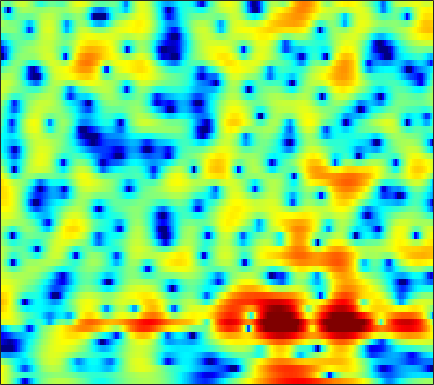

The file beside this chart, header and first rows:
4.5363, 3.8736, 2.8847, 1.7554, 0.79976, -0.65854, -2.3842, -3.9163, -6.4169, -9.7098, -14.097, -16.844, -14.386, -10.311, -7.9893, -5.6453, -3.8762, -2.8126, -1.6506, -0.70659, 0.067556, 0.54886, 1.0689, 1.4661
4.364, 3.712, 2.807, 1.876, 1.172, 0.243, -0.6457, -1.266, -2, -2.593, -3.014, -3.206, -3.29, -3.192, -3.018, -2.683, -2.265, -1.92, -1.446, -0.9835, -0.5585, -0.2754, 0.04323, 0.2886
4.983, 4.152, 2.969, 1.692, 0.6571, -0.8509, -2.548, -3.982, -6.164, -8.67, -11.14, -12.1, -11.06, -8.681, -6.901, -4.845, -3.156, -2.098, -0.9186, 0.03181, 0.7811, 1.22, 1.651, 1.907
1.379, 0.6373, -0.3148, -1.233, -1.909, -2.811, -3.718, -4.402, -5.288, -6.042, -6.463, -6.448, -5.936, -4.959, -4.044, -2.74, -1.468, -0.5902, 0.4462, 1.314, 2.01, 2.419, 2.814, 3.033
-8.326, -8.768, -9.064, -9.088, -8.959, -8.623, -8.13, -7.683, -7.032, -6.312, -5.513, -4.863, -3.951, -3.011, -2.306, -1.382, -0.4839, 0.16, 0.961, 1.675, 2.284, 2.665, 3.066, 3.344
-20.89, -20.49, -21.2, -22.68, -23.16, -20.99, -17.43, -14.94, -12.14, -9.91, -8.079, -6.878, -5.428, -4.099, -3.177, -2.056, -1.044, -0.3489, 0.5042, 1.278, 1.965, 2.417, 2.929, 3.339
-15.79, -16.48, -17.35, -18.18, -18.5, -17.86, -16.13, -14.63, -12.54, -10.51, -8.714, -7.536, -6.151, -4.906, -4.028, -2.92, -1.88, -1.149, -0.2439, 0.5858, 1.343, 1.868, 2.504, 3.061
-14.6, -14.55, -13.7, -12.64, -11.87, -10.83, -9.708, -8.987, -8.332, -7.93, -7.556, -7.21, -6.649, -5.968, -5.355, -4.408, -3.316, -2.451, -1.336, -0.3041, 0.6092, 1.226, 1.987, 2.67
-9.057, -8.101, -6.461, -4.977, -3.996, -3.168, -2.865, -2.812, -3.071, -3.986, -5.722, -7.671, -11.22, -14.39, -12.45, -8.149, -5.082, -3.478, -1.929, -0.8071, 0.03172, 0.5548, 1.19, 1.858
3.396, 3.483, 3.584, 3.668, 3.746, 3.62, 3.037, 2.456, 1.716, 0.8326, -0.4628, -1.631, -3.087, -4.032, -4.295, -3.862, -3.008, -2.623, -2.744, -3.551, -5.06, -6.657, -8.728, -8.23
5.108, 5.044, 4.888, 4.591, 4.242, 3.686, 2.953, 2.261, 1.307, 0.4273, -0.4461, -1.089, -1.753, -2.231, -2.626, -3.221, -3.712, -4.078, -4.749, -5.879, -7.347, -8.557, -9.751, -9.65
6.529, 6.213, 5.666, 4.9, 4.162, 3.113, 1.972, 0.8886, -0.8547, -2.602, -4.049, -4.808, -5.309, -5.223, -4.952, -4.671, -4.628, -4.701, -4.798, -5.053, -5.416, -5.688, -5.963, -6.156
7.405, 7.061, 6.395, 5.525, 4.685, 3.253, 1.481, -0.1544, -3.053, -7.262, -14.49, -27.03, -14.58, -9.612, -7.575, -5.802, -4.888, -4.656, -4.725, -5.097, -5.763, -6.401, -7.355, -8.306
6.404, 6.234, 5.828, 5.244, 4.658, 3.599, 2.406, 1.477, 0.07385, -1.423, -2.66, -3.321, -3.743, -3.722, -3.665, -3.677, -3.78, -3.995, -4.643, -5.622, -7.019, -8.396, -10.87, -14.48
4.771, 4.756, 4.601, 4.29, 3.995, 3.501, 2.881, 2.387, 1.736, 1.087, 0.4746, 0.033, -0.5342, -0.992, -1.318, -1.872, -2.519, -3.046, -3.895, -4.938, -6.171, -7.225, -8.743, -10.2
3.753, 3.747, 3.648, 3.446, 3.264, 3.027, 2.708, 2.431, 2.093, 1.767, 1.416, 1.163, 0.7993, 0.3683, 0.02995, -0.4528, -1.06, -1.591, -2.368, -3.287, -4.349, -5.239, -6.577, -8.025
3.106, 2.962, 2.691, 2.386, 2.124, 1.821, 1.662, 1.599, 1.539, 1.519, 1.515, 1.507, 1.47, 1.319, 1.148, 0.8959, 0.5437, 0.1798, -0.3949, -1.096, -1.931, -2.659, -3.811, -5.234
2.369, 1.819, 0.8594, -0.1758, -0.9875, -1.847, -1.95, -1.581, -0.8738, -0.08271, 0.6269, 1.026, 1.427, 1.7, 1.781, 1.768, 1.698, 1.592, 1.349, 1.043, 0.6381, 0.2734, -0.3059, -1.035
1.9, 0.8421, -1.201, -4.274, -7.696, -17.65, -15.54, -9.144, -4.833, -2.329, -0.7817, -0.04306, 0.5149, 0.8361, 0.9688, 0.9872, 0.9968, 1.073, 1.236, 1.444, 1.638, 1.738, 1.815, 1.782
2.498, 1.743, 0.4639, -0.9654, -1.915, -3.127, -3.299, -2.917, -2.236, -1.475, -1.06, -0.9184, -1.091, -1.783, -2.473, -3.45, -4.214, -4.18, -3.158, -1.659, -0.1729, 0.7572, 1.706, 2.384
2.421, 1.93, 1.21, 0.3631, -0.1255, -0.5257, -0.9501, -1.086, -1.06, -1.116, -1.36, -1.719, -2.474, -3.959, -5.68, -9.151, -15.83, -17.65, -9.881, -5.257, -2.323, -0.7265, 0.839, 1.913
1.006, 0.3103, -0.7405, -1.994, -2.896, -3.486, -3.689, -3.467, -2.845, -2.342, -1.924, -1.884, -2.047, -2.375, -2.868, -3.472, -3.792, -3.765, -3.235, -2.308, -1.212, -0.423, 0.6168, 1.512
0.1927, -0.8479, -2.879, -5.971, -10.06, -19.95, -13.89, -8.729, -5.164, -3.029, -1.692, -1.062, -0.6873, -0.5161, -0.5665, -0.7828, -0.9868, -1.167, -1.336, -1.379, -1.242, -0.9964, -0.4727, 0.3344
1.373, 0.8881, -0.1797, -1.397, -2.474, -3.354, -3.21, -2.549, -1.477, -0.4753, 0.1473, 0.4478, 0.6499, 0.4571, 0.2583, -0.2514, -1.033, -1.732, -2.921, -4.417, -6.12, -7.059, -6.911, -4.965
2.373, 2.461, 2.321, 2.118, 1.935, 1.573, 1.443, 1.3, 1.146, 1.02, 0.7693, 0.4854, 0.06986, -0.5734, -1.107, -1.954, -3.035, -3.979, -5.598, -7.811, -10.95, -13.76, -14.46, -9.801
3.336, 3.527, 3.643, 3.5, 3.373, 3.039, 2.603, 2.195, 1.583, 0.8017, -0.03494, -0.7838, -1.889, -2.951, -3.867, -4.888, -5.796, -6.389, -6.984, -7.391, -7.571, -7.438, -6.835, -5.796
4.668, 4.775, 4.773, 4.584, 4.296, 3.844, 3.118, 2.512, 1.481, 0.2271, -1.284, -2.567, -4.614, -6.864, -8.677, -10.89, -11.95, -11.82, -10.84, -9.604, -8.425, -7.632, -6.551, -5.523
5.689, 5.699, 5.529, 5.25, 4.878, 4.227, 3.4, 2.61, 1.356, -0.1501, -2.067, -3.693, -6.438, -9.898, -13.32, -20.34, -25.23, -19.75, -15.09, -12.3, -10.36, -9.169, -7.948, -6.922
6.123, 6.049, 5.785, 5.393, 4.995, 4.271, 3.45, 2.645, 1.466, 0.0477, -1.637, -3.038, -5.152, -7.476, -9.209, -11.38, -12.85, -13.36, -13.37, -12.61, -11.46, -10.49, -9.368, -8.567
6.215, 6.027, 5.7, 5.152, 4.741, 4.046, 3.276, 2.65, 1.694, 0.6161, -0.6163, -1.733, -3.287, -5.308, -6.848, -9.614, -12.84, -16.08, -19.94, -17.72, -13.61, -11.54, -9.536, -8.423
5.888, 5.521, 4.894, 4.132, 3.514, 2.783, 2.071, 1.697, 1.212, 0.7833, 0.2954, -0.212, -1.052, -2.198, -3.299, -5.07, -7.313, -9.019, -10.63, -10.14, -8.374, -6.989, -5.694, -4.829
4.471, 3.775, 2.422, 0.8835, -0.6291, -2.383, -3.381, -3.308, -2.235, -1.075, -0.1246, 0.4158, 0.7235, 0.8364, 0.6617, 0.3807, -0.07338, -0.3726, -0.6401, -0.7238, -0.6836, -0.6223, -0.5322, -0.5947
1.869, 0.9632, -0.9409, -3.309, -6.231, -11.54, -20.22, -13.69, -7.487, -3.961, -1.655, -0.3354, 0.9162, 1.838, 2.305, 2.736, 2.979, 3.036, 3.036, 2.91, 2.672, 2.362, 1.833, 1.035
-0.6798, -1.478, -2.889, -4.433, -5.679, -7.025, -7.518, -7.278, -5.903, -4.348, -2.404, -1.247, 0.3424, 1.512, 2.315, 3.04, 3.59, 3.831, 3.959, 3.866, 3.582, 3.197, 2.437, 1.335
-2.83, -3.725, -5.022, -7.038, -8.482, -10.92, -12.19, -11.81, -9.474, -6.649, -4.228, -2.522, -0.731, 0.8046, 1.683, 2.661, 3.321, 3.677, 3.921, 3.944, 3.724, 3.438, 2.837, 2.031
-4.29, -5.073, -6.346, -8.457, -10.18, -14.01, -17.67, -16.82, -11.73, -7.835, -4.897, -3.115, -1.206, 0.3385, 1.218, 2.197, 2.866, 3.217, 3.498, 3.576, 3.454, 3.26, 2.877, 2.374
-4.724, -5.008, -5.777, -6.454, -7.034, -7.567, -7.536, -7.13, -6.097, -4.56, -2.986, -1.856, -0.4539, 0.6601, 1.417, 2.122, 2.651, 2.872, 3.006, 2.959, 2.807, 2.602, 2.293, 1.925
-4.242, -4.501, -5.103, -5.499, -5.947, -5.857, -5.564, -4.864, -3.81, -2.477, -1.197, -0.2273, 0.8478, 1.768, 2.29, 2.765, 2.976, 2.965, 2.723, 2.28, 1.725, 1.303, 0.8235, 0.5286
-2.848, -3.791, -5.265, -7.475, -9.055, -10.16, -8.566, -6.571, -3.907, -1.769, 0.1462, 1.218, 2.465, 3.361, 3.773, 4.08, 3.951, 3.616, 2.767, 1.436, -0.4748, -2.088, -3.965, -4.08
-1.476, -2.824, -4.891, -8.033, -11.24, -13.8, -10.84, -7.645, -4.33, -1.793, 0.2845, 1.429, 2.785, 3.694, 4.128, 4.398, 4.226, 3.796, 2.758, 1.032, -1.705, -4.629, -9.931, -9.454
-0.9967, -2.043, -3.502, -5.185, -6.03, -6.761, -6.673, -6.043, -4.582, -2.969, -1.379, -0.1637, 1.082, 2.075, 2.641, 3.056, 3.193, 3.052, 2.606, 1.864, 0.9734, 0.2922, -0.416, -0.6427
-0.358, -1.461, -3.315, -5.572, -7.304, -10.11, -11.5, -10.89, -8.188, -5.519, -3.206, -1.788, -0.2908, 0.8996, 1.554, 2.197, 2.585, 2.736, 2.75, 2.63, 2.413, 2.196, 1.91, 1.634
0.9267, -0.1526, -2.07, -4.379, -6.606, -10.55, -13.87, -12.63, -8.655, -5.471, -3.268, -1.987, -0.5832, 0.4134, 1.023, 1.658, 2.094, 2.353, 2.584, 2.714, 2.722, 2.67, 2.522, 2.246
2.457, 1.724, 0.634, -0.4969, -1.425, -2.453, -3.017, -3.147, -2.888, -2.325, -1.709, -1.247, -0.754, -0.3312, -0.03525, 0.3003, 0.646, 0.8903, 1.238, 1.544, 1.802, 1.946, 2.002, 1.885
3.328, 2.958, 2.494, 1.917, 1.437, 0.8984, 0.3476, 0.0129, -0.4423, -0.8836, -1.251, -1.598, -2.071, -2.434, -2.71, -2.877, -2.746, -2.476, -1.872, -1.095, -0.2433, 0.319, 0.9183, 1.289
2.932, 2.95, 2.836, 2.572, 2.359, 1.921, 1.317, 0.7804, -0.06379, -1.122, -2.423, -3.577, -5.209, -7.008, -8.377, -9.863, -10.63, -10.12, -8.225, -5.699, -3.401, -1.921, -0.3159, 0.8412
1.057, 1.415, 1.632, 1.757, 1.746, 1.459, 0.9932, 0.4164, -0.6539, -2.095, -4.159, -6.191, -9.446, -13.73, -17.46, -21.46, -27.75, -28.38, -16.39, -9.829, -5.609, -3.24, -0.9072, 0.7835
-1.766, -1.288, -0.5816, 0.001163, 0.2414, 0.4695, 0.417, 0.1552, -0.583, -1.829, -3.67, -5.414, -8.685, -13.33, -17.55, -18.9, -15.15, -12.49, -9.008, -5.775, -3.064, -1.396, 0.4172, 1.767
-6.71, -6.178, -4.652, -3.131, -2.177, -0.9804, -0.223, 0.1159, 0.2069, -0.1444, -0.8231, -1.396, -2.409, -3.408, -4.001, -4.097, -3.556, -2.856, -1.642, -0.2985, 0.9073, 1.691, 2.534, 3.059
-24.22, -19.88, -12.69, -8.141, -5.609, -3.316, -1.731, -0.8652, -0.0707, 0.3643, 0.554, 0.5955, 0.546, 0.5083, 0.5582, 0.7194, 1.023, 1.364, 1.85, 2.344, 2.792, 3.038, 3.176, 3.041
-15.49, -14.1, -11.16, -8.245, -6.484, -4.436, -2.832, -1.955, -1.041, -0.3543, 0.1151, 0.3117, 0.5869, 0.8556, 1.085, 1.358, 1.679, 1.943, 2.287, 2.554, 2.748, 2.797, 2.696, 2.381
-10.08, -8.646, -7.033, -5.575, -4.548, -3.352, -2.416, -1.876, -1.351, -0.9993, -0.7705, -0.6178, -0.4129, -0.1577, 0.07437, 0.5109, 1.01, 1.371, 1.843, 2.24, 2.482, 2.561, 2.523, 2.299
-4.155, -3.648, -2.916, -2.226, -1.739, -1.321, -1.075, -0.9769, -1.078, -1.431, -1.94, -2.286, -2.727, -2.785, -2.451, -1.531, -0.4071, 0.4213, 1.383, 2.151, 2.657, 2.877, 2.953, 2.78
0.3622, 0.3681, 0.4169, 0.4579, 0.419, 0.3516, 0.1612, -0.1337, -0.782, -1.857, -3.577, -5.542, -9.427, -13.22, -10.78, -5.975, -2.554, -0.7045, 1.082, 2.274, 3.059, 3.391, 3.516, 3.309
1.503, 1.084, 0.5582, 0.1689, -0.03178, -0.1109, -0.1866, -0.368, -0.804, -1.578, -2.821, -4.133, -6.157, -7.266, -6.514, -4.163, -1.85, -0.4076, 1.077, 2.126, 2.813, 3.102, 3.219, 3.022
-0.1669, -1.514, -3.287, -4.341, -4.172, -3.265, -2.165, -1.454, -0.8543, -0.6287, -0.6797, -0.8472, -1.02, -1.035, -0.8473, -0.4492, 0.1197, 0.5935, 1.172, 1.697, 2.062, 2.249, 2.357, 2.271
-1.322, -3.925, -9.569, -25.04, -14.02, -6.549, -3.007, -1.338, 0.0603, 0.8434, 1.212, 1.317, 1.288, 1.121, 0.9433, 0.7087, 0.5362, 0.4437, 0.4589, 0.5963, 0.826, 1.017, 1.2, 1.278
1.127, 0.1658, -0.9281, -1.434, -1.135, -0.2301, 0.8601, 1.574, 2.297, 2.704, 2.78, 2.65, 2.178, 1.43, 0.6585, -0.4993, -1.812, -2.728, -3.439, -3.341, -2.545, -1.897, -1.2, -0.8316
